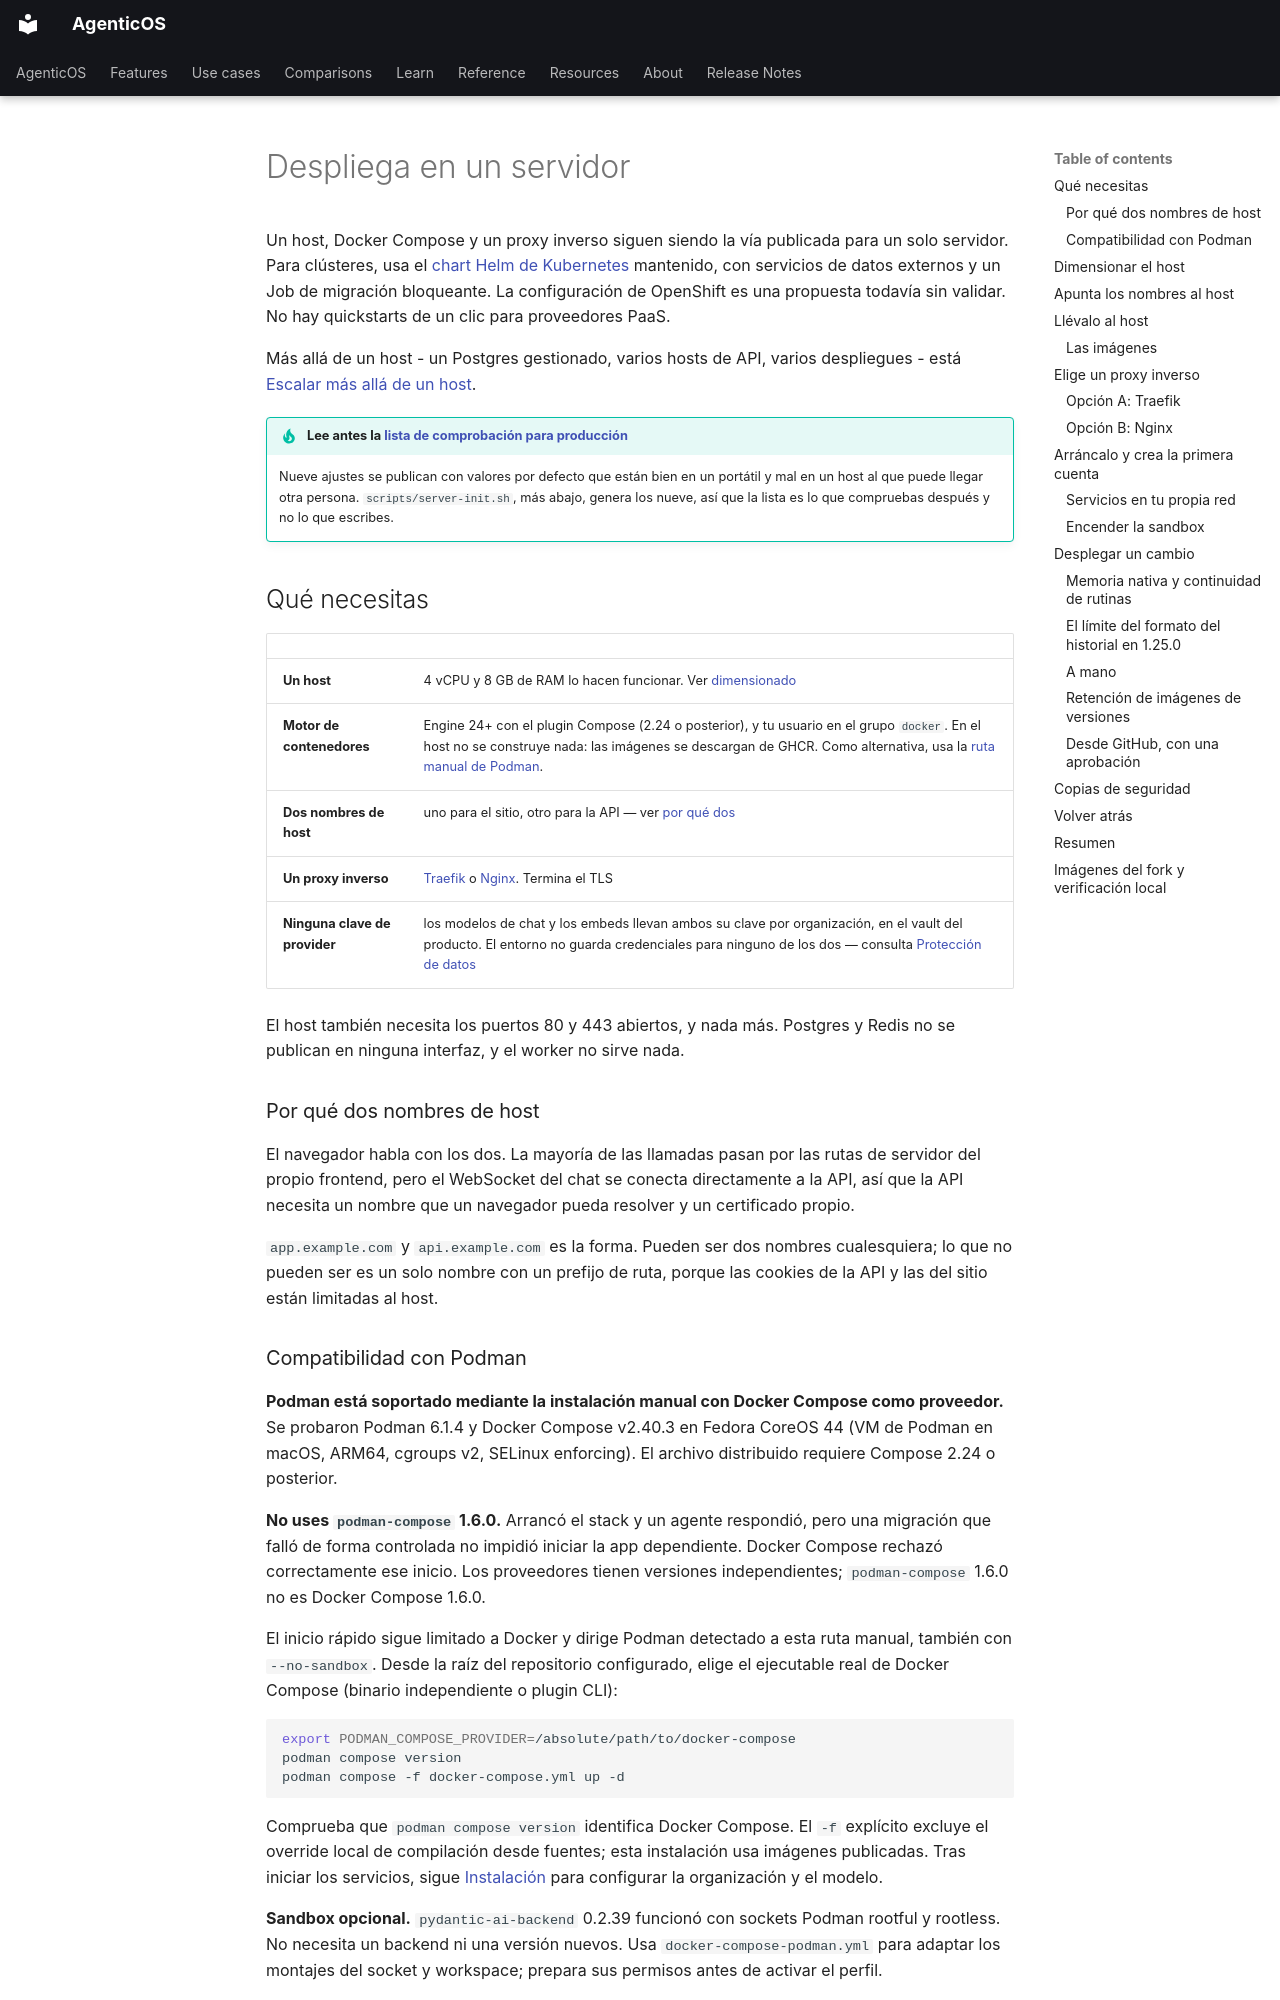

repository: vstorm-co/agenticos · page: deploy.es/index.html · generator: mkdocs

---
source_sha: "f2aed7ebed0e"
---

# Despliega en un servidor { #deploy-to-a-server }

Un host, Docker Compose y un proxy inverso siguen siendo la vía publicada para
un solo servidor. Para clústeres, usa el [chart Helm de Kubernetes](kubernetes.md)
mantenido, con servicios de datos externos y un Job de migración bloqueante.
La configuración de OpenShift es una propuesta todavía sin validar. No hay
quickstarts de un clic para proveedores PaaS.

Más allá de un host - un Postgres gestionado, varios hosts de API, varios
despliegues - está [Escalar más allá de un host](scaling.md).

!!! tip "Lee antes la [lista de comprobación para producción](configuration.md#production-checklist)"

    Nueve ajustes se publican con valores por defecto que están bien en un
    portátil y mal en un host al que puede llegar otra persona.
    `scripts/server-init.sh`, más abajo, genera los nueve, así que la lista es lo
    que compruebas después y no lo que escribes.

## Qué necesitas { #what-you-need }

| | |
|---|---|
| **Un host** | 4 vCPU y 8 GB de RAM lo hacen funcionar. Ver [dimensionado](#sizing-the-host) |
| **Motor de contenedores** | Engine 24+ con el plugin Compose (2.24 o posterior), y tu usuario en el grupo `docker`. En el host no se construye nada: las imágenes se descargan de GHCR. Como alternativa, usa la [ruta manual de Podman](#podman-support). |
| **Dos nombres de host** | uno para el sitio, otro para la API — ver [por qué dos](#why-two-hostnames) |
| **Un proxy inverso** | [Traefik](#option-a-traefik) o [Nginx](#option-b-nginx). Termina el TLS |
| **Ninguna clave de provider** | los modelos de chat y los embeds llevan ambos su clave por organización, en el vault del producto. El entorno no guarda credenciales para ninguno de los dos — consulta [Protección de datos](data-protection.md#nothing-leaves-by-default) |

El host también necesita los puertos 80 y 443 abiertos, y nada más. Postgres y
Redis no se publican en ninguna interfaz, y el worker no sirve nada.

### Por qué dos nombres de host { #why-two-hostnames }

El navegador habla con los dos. La mayoría de las llamadas pasan por las rutas de
servidor del propio frontend, pero el WebSocket del chat se conecta directamente
a la API, así que la API necesita un nombre que un navegador pueda resolver y un
certificado propio.

`app.example.com` y `api.example.com` es la forma. Pueden ser dos nombres
cualesquiera; lo que no pueden ser es un solo nombre con un prefijo de ruta,
porque las cookies de la API y las del sitio están limitadas al host.
